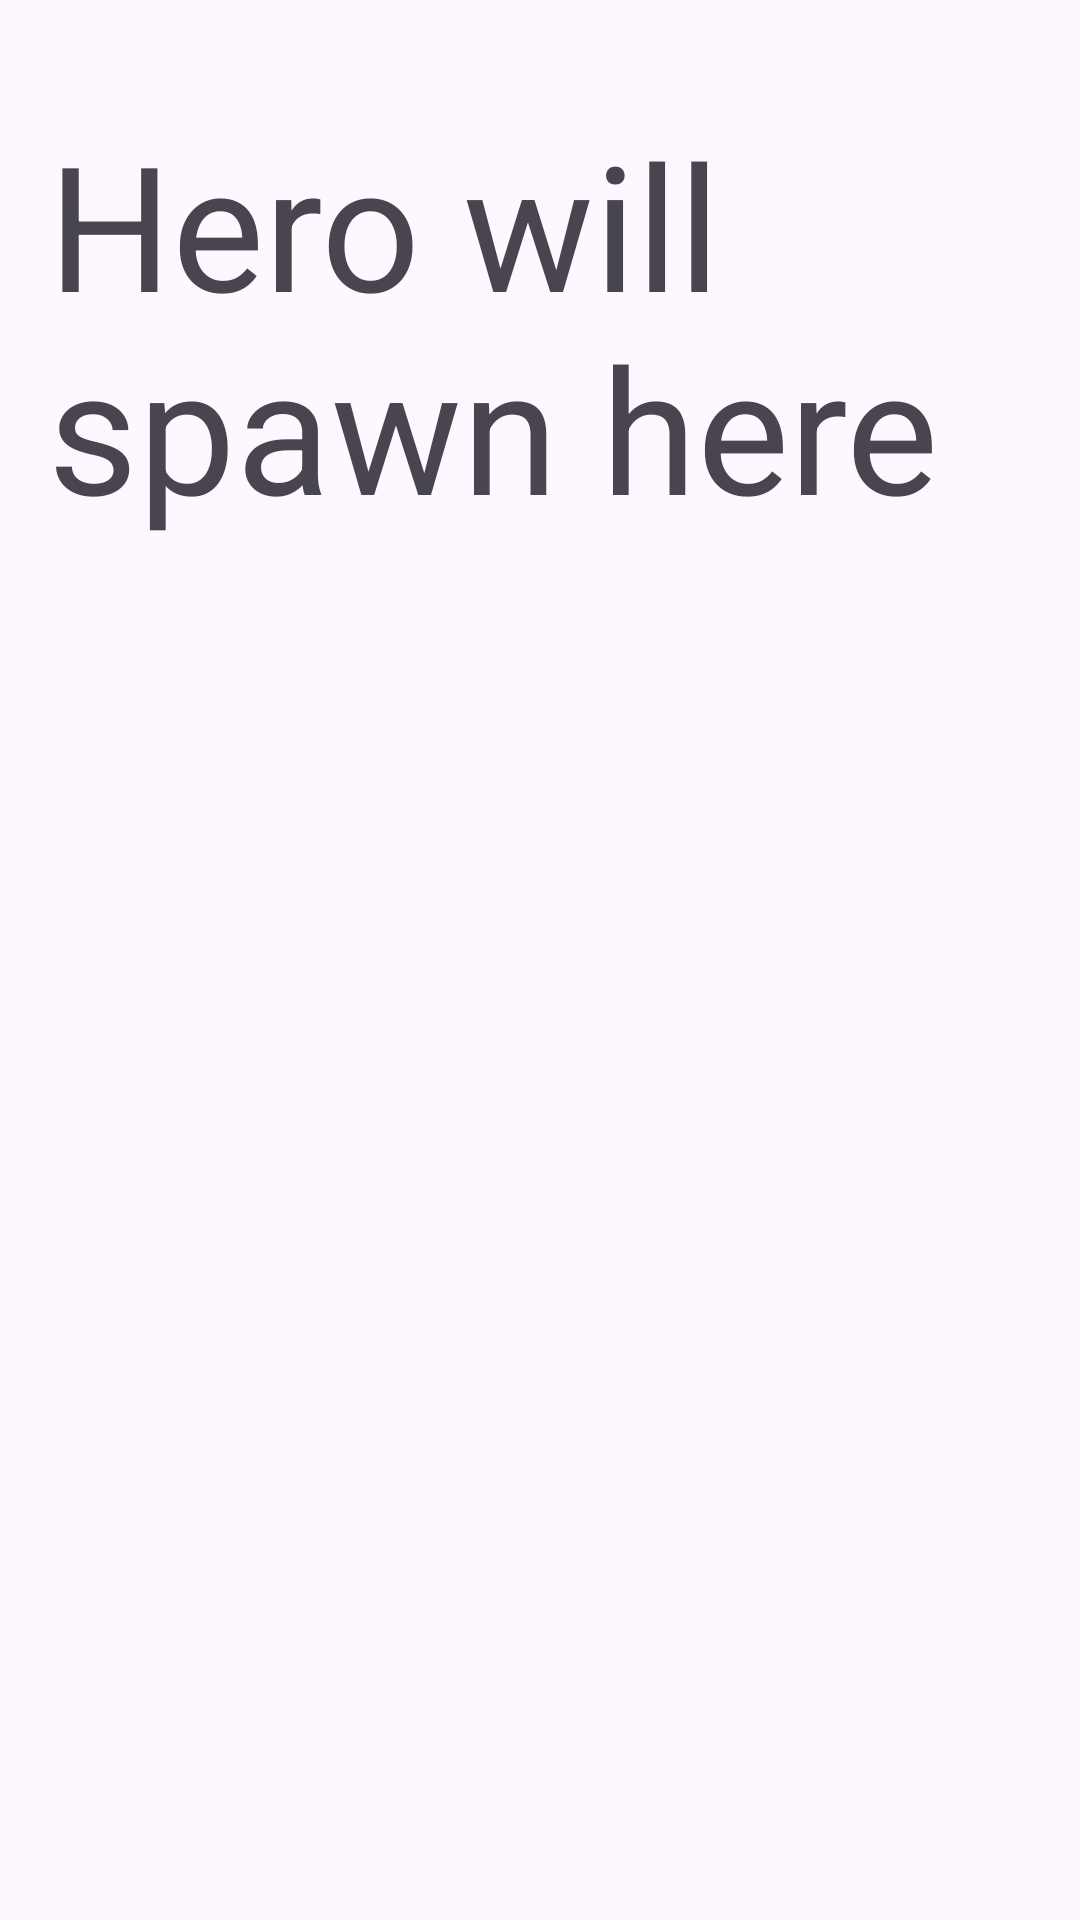

Reconstruct the res/layout file that produces this screen, plus the resources it refers to.
<!-- AndroidManifest.xml: application theme Theme.HeroFragment -->
<!-- res/layout/fragment_second.xml -->
<?xml version="1.0" encoding="utf-8"?>
<LinearLayout xmlns:android="http://schemas.android.com/apk/res/android"
    android:layout_width="match_parent"
    android:layout_height="match_parent"
    android:orientation="vertical"
    android:padding="16dp">

    <TextView
        android:layout_marginTop="20dp"
        android:id="@+id/tvWarriorInfo"
        android:layout_width="wrap_content"
        android:layout_height="wrap_content"
        android:text="Hero will spawn here"
        android:textSize="58sp" />
    <Button
        android:layout_marginTop="490dp"
        android:id="@+id/btnBackToFirst"
        android:layout_width="wrap_content"
        android:layout_height="wrap_content"
        android:text="Back to First Fragment" />
</LinearLayout>
<!-- resources referenced by this layout -->
<resources>
  <style name="Theme.HeroFragment" parent="Base.Theme.HeroFragment" />
  <style name="Base.Theme.HeroFragment" parent="Theme.Material3.DayNight.NoActionBar">
          
          
      </style>
</resources>
